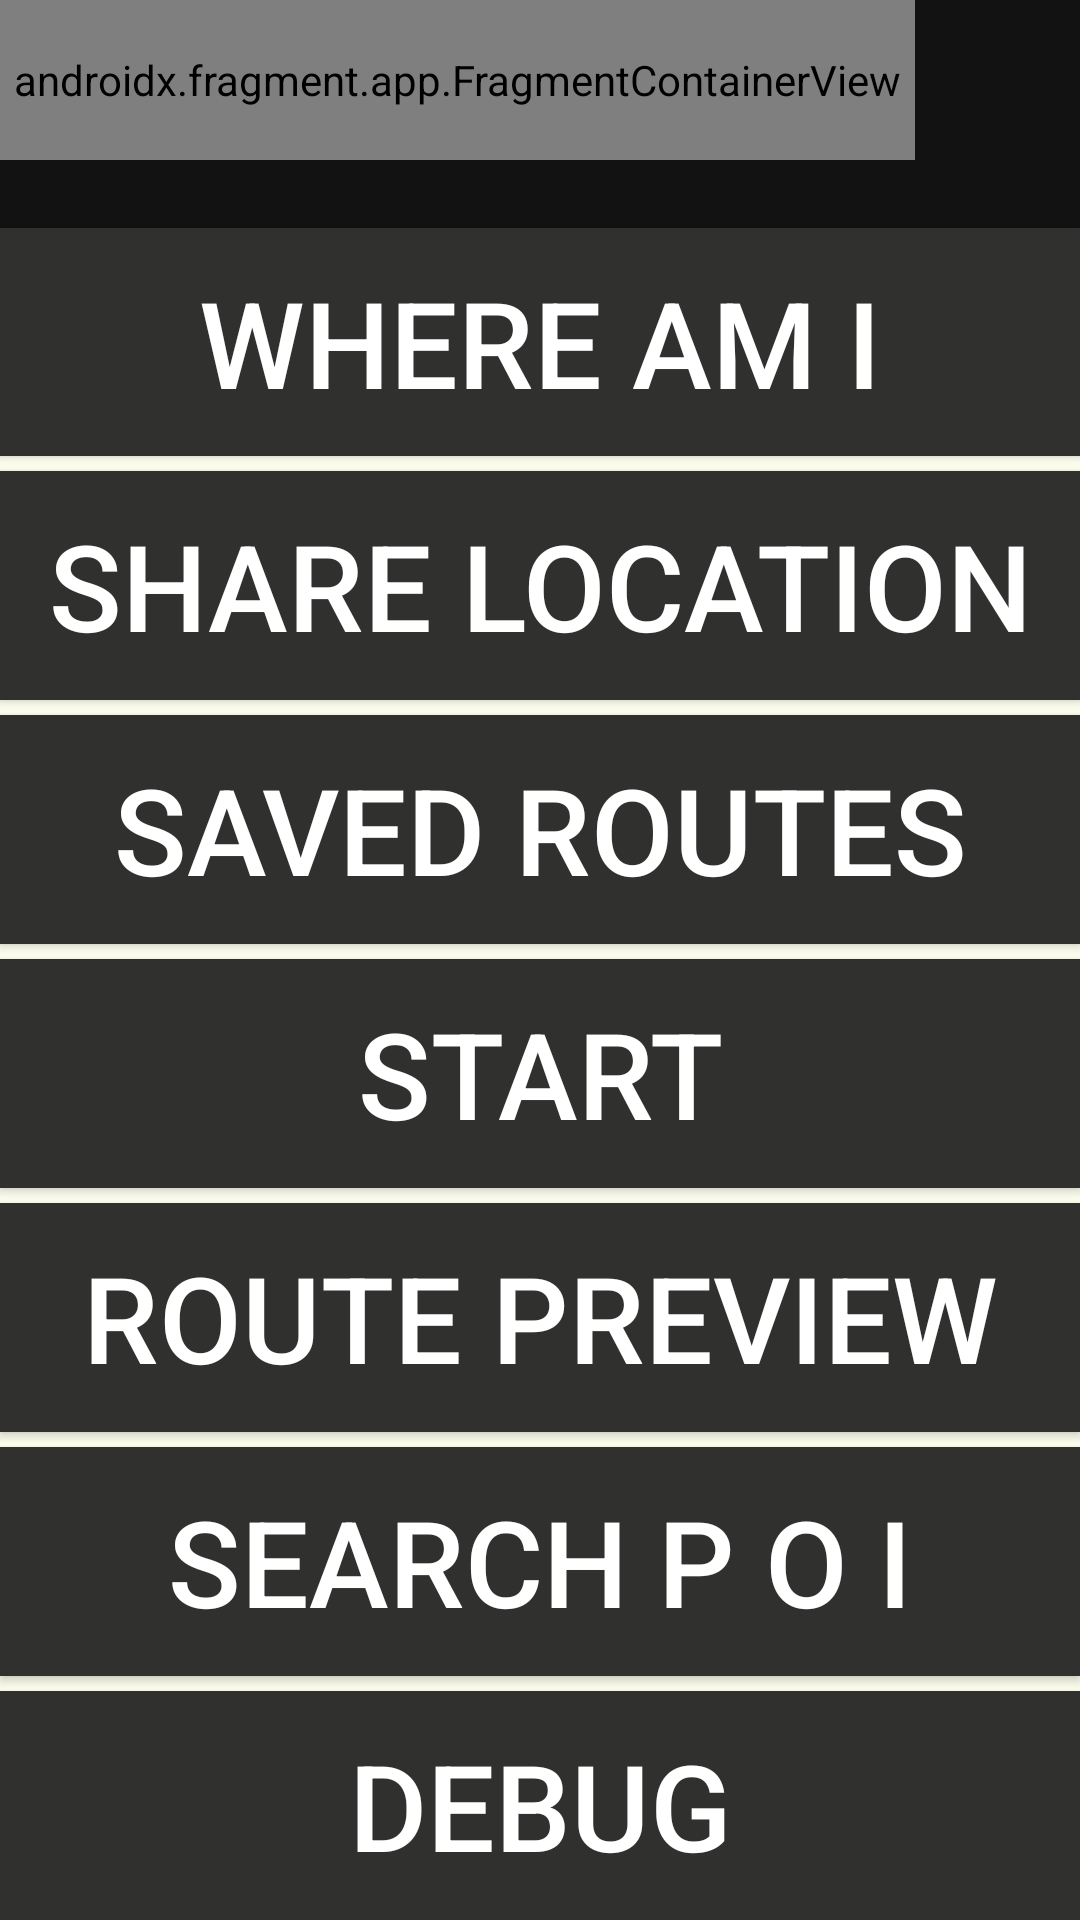

Reconstruct the res/layout file that produces this screen, plus the resources it refers to.
<!-- AndroidManifest.xml: application theme AppTheme -->
<!-- res/layout/activity_main.xml -->
<?xml version="1.0" encoding="utf-8"?>
<LinearLayout xmlns:android="http://schemas.android.com/apk/res/android"
    xmlns:tools="http://schemas.android.com/tools"
    xmlns:app="http://schemas.android.com/apk/res-auto"
    android:layout_width="match_parent"
    android:layout_height="match_parent"
    android:layout_weight="1"
    android:orientation="vertical"
    app:layout_behavior="@string/appbar_scrolling_view_behavior"
    >
    
    


    <TableLayout
        android:layout_width="fill_parent"
        android:layout_height="30dp"
        android:layout_weight="30"
        android:stretchColumns="1,2"
        >
        <TableRow>
            <androidx.fragment.app.FragmentContainerView
                android:id="@+id/ending_destination_2"
                android:name="com.google.android.libraries.places.widget.AutocompleteSupportFragment"
                android:layout_width="370dp"
                android:layout_height="match_parent"
                android:layout_weight="30"
                android:onClick="search"
                android:contentDescription="Enter Destination "
                android:layout_alignParentStart="true"
                android:layout_below="@+id/btnSpeak2"
                tools:layout="@layout/places_autocomplete_fragment" />

            <Button
                android:id="@+id/btnSpeak2"
                style="@android:style/Widget.Holo.Light.Button.Toggle"
                android:layout_width="120dp"
                android:layout_height="match_parent"
                android:layout_weight="30"
                android:adjustViewBounds="false"
                android:textColor="#FFFFFF"
                android:textSize="40sp"
                android:contentDescription="Voice Input "
                android:cropToPadding="false"
                android:onClick="promptSpeechInputView"
                android:soundEffectsEnabled="false"
                android:background="@drawable/speechimage"
                android:gravity="center"
                android:text=""
                android:textAppearance="@style/TextAppearance.AppCompat.SearchResult.Title"
                android:visibility="visible"
                tools:soundEffectsEnabled="false" />

        </TableRow>
    </TableLayout>

    

    <Button
        android:backgroundTint="#30302e"
        android:textAppearance="@style/TextAppearance.AppCompat.SearchResult.Title"
        android:layout_width="match_parent"
        android:text="WHERE AM I"
        android:contentDescription="Where Am I "
        android:id="@+id/button_wai"
        android:onClick="whereAmI"
        style="@android:style/Widget.Holo.Light.Button.Toggle"
        android:layout_weight="30"
        android:layout_height="30dp"
        android:background="#30302e"
        android:textColor="#FFFFFF"
        android:textSize="40sp" />
    <View
        android:layout_width="fill_parent"
        android:layout_height="5sp"
        android:background="#FFFFF0" />

    <Button
        android:backgroundTint="#30302e"
        android:textAppearance="@style/TextAppearance.AppCompat.SearchResult.Title"
        android:layout_width="match_parent"
        android:text="SHARE LOCATION"
        android:contentDescription="Share Your Location "
        android:id="@+id/button_sl"
        android:onClick="shareloc"
        style="@android:style/Widget.Holo.Light.Button.Toggle"
        android:layout_weight="30"
        android:layout_height="30dp"
        android:background="#30302e"
        android:textColor="#FFFFFF"
        android:textSize="40sp" />
    <View
        android:layout_width="fill_parent"
        android:layout_height="5sp"
        android:background="#FFFFF0" />


    <Button
        android:backgroundTint="#30302e"
        android:textAppearance="@style/TextAppearance.AppCompat.SearchResult.Title"
        android:layout_width="match_parent"
        android:text="SAVED ROUTES"
        android:contentDescription="Load saved route "
        android:id="@+id/button_save"
        android:onClick="onLoadRouteButton"
        style="@android:style/Widget.Holo.Light.Button.Toggle"
        android:layout_weight="30"
        android:layout_height="30dp"
        android:background="#30302e"
        android:textColor="#FFFFFF"
        android:textSize="40sp" />
    <View
        android:layout_width="fill_parent"
        android:layout_height="5sp"
        android:background="#FFFFF0" />

    <Button
        android:id="@+id/button8"

        android:layout_width="match_parent"
        android:layout_height="30dp"
        android:layout_weight="30"
        android:background="#30302e"
        android:backgroundTint="#30302e"
        android:contentDescription="Start "
        android:onClick="onStartButton"
        android:text="START"

        android:textColor="#FFFFFF"
        android:textSize="40sp" />

    <View
        android:layout_width="fill_parent"
        android:layout_height="5sp"
        android:background="#FFFFF0"/>

    <Button
        android:id="@+id/prePlanning"
        android:layout_width="match_parent"
        android:contentDescription="Route Preview "
        android:layout_height="30dp"
        android:layout_weight="30"
        android:background="#30302e"
        android:backgroundTint="#30302e"
        android:onClick="onPrePlanButton"
        android:text="ROUTE PREVIEW"
        android:textAppearance="@style/TextAppearance.AppCompat.SearchResult.Title"
        android:textColor="#FFFFFF"
        android:textSize="40sp" />
    <View
        android:layout_width="fill_parent"
        android:layout_height="5sp"
        android:background="#FFFFF0" />

    <Button
        android:id="@+id/searchpoi"
        android:layout_width="match_parent"
        android:contentDescription="Search Points of Interest "
        android:layout_height="30dp"
        android:layout_weight="30"
        android:background="#30302e"
        android:backgroundTint="#30302e"
        android:onClick="onspoi"
        android:text="SEARCH P O I"
        android:textAppearance="@style/TextAppearance.AppCompat.SearchResult.Title"
        android:textColor="#FFFFFF"
        android:textSize="40sp" />
    <View
        android:layout_width="fill_parent"
        android:layout_height="5sp"
        android:background="#FFFFF0" />

    <Button
        android:id="@+id/buttonDebug"
        android:contentDescription="Debug"
        android:layout_width="match_parent"
        android:layout_weight="30"
        android:layout_height="30dp"
        android:background="#30302e"
        android:text="Debug"
        android:onClick="onDebug"
        android:textColor="#FFFFFF"
        android:textSize="40sp" />

</LinearLayout>
<!-- resources referenced by this layout -->
<resources>
  <style name="AppTheme" parent="Theme.MaterialComponents.NoActionBar">
          
  
  
          <item name="colorAccent">@color/colorAccent</item>
          <item name="colorPrimary">@color/cream</item>
          <item name="colorPrimaryVariant">@color/peach</item>
          <item name="colorOnPrimary">@color/white</item>
          
          <item name="colorSecondary">@color/teal_200</item>
          <item name="colorSecondaryVariant">@color/teal_700</item>
          <item name="colorOnSecondary">@color/black</item>
          
  
      </style>
  <color name="colorAccent">#FF4081</color>
  <color name="cream"> #EBE2E2</color>
  <color name="peach">#E8D5C9</color>
  <color name="white">#FFFFFFFF</color>
  <color name="teal_200">#FF03DAC5</color>
  <color name="teal_700">#FF018786</color>
  <color name="black">#FF000000</color>
</resources>
